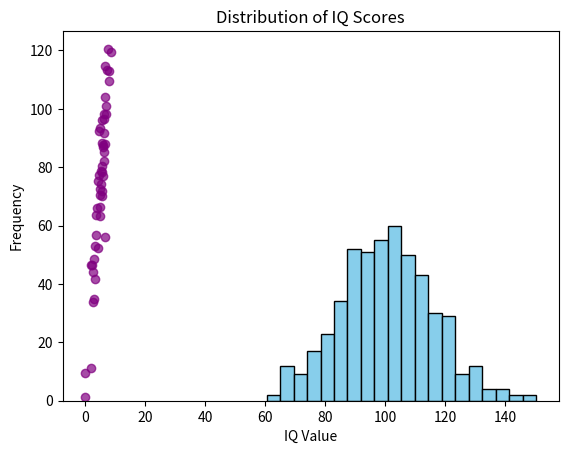
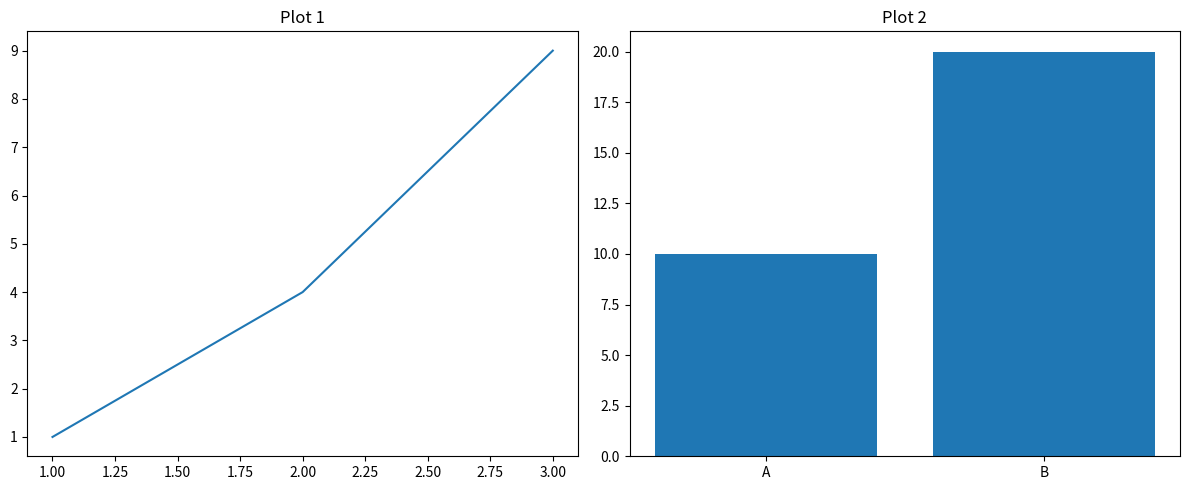

Generate these figures, in order, with matplotlib:
# ==========================================
# DAY 22: SCATTER PLOTS & HISTOGRAMS 🎯
# ==========================================
import matplotlib.pyplot as plt
import numpy as np

# 1. SCATTER PLOT (Correlation between two variables)
# Generating random data: Hours Studied vs Exam Score
hours = np.random.normal(5, 2, 50)
scores = hours * 15 + np.random.normal(0, 10, 50)

plt.scatter(hours, scores, alpha=0.7, color='purple')
plt.title("Study Hours vs Exam Scores")
plt.xlabel("Hours Studied")
plt.ylabel("Score")
plt.show()

# 2. HISTOGRAM (Distribution of a single variable)
# Generating data with a normal distribution
data = np.random.normal(100, 15, 500)

plt.hist(data, bins=20, color='skyblue', edgecolor='black')
plt.title("Distribution of IQ Scores")
plt.xlabel("IQ Value")
plt.ylabel("Frequency")
plt.show()

# 3. SUBPLOTS (Putting multiple charts in one window)
fig, (ax1, ax2) = plt.subplots(1, 2, figsize=(12, 5))

ax1.plot([1, 2, 3], [1, 4, 9])
ax1.set_title("Plot 1")

ax2.bar(['A', 'B'], [10, 20])
ax2.set_title("Plot 2")

plt.tight_layout()
plt.show()